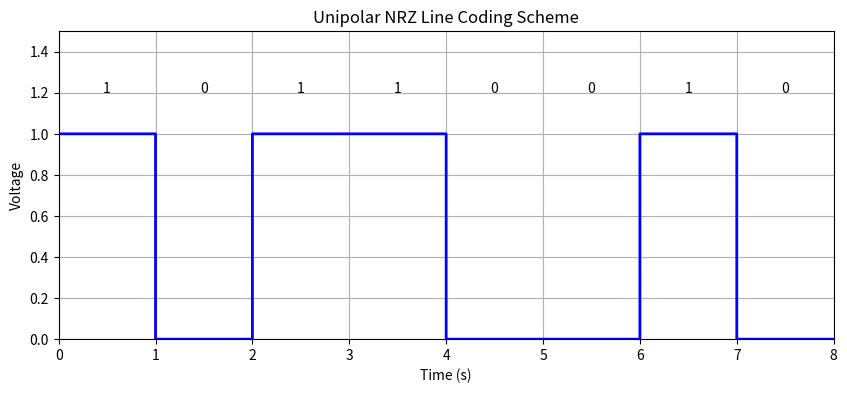

This figure's Python source:
import matplotlib.pyplot as plt
import numpy as np

data = [1, 0, 1, 1, 0, 0, 1, 0] # Binary data to encode

# Parameters for the signal
bit_duration = 1  # duration of each bit
sampling_rate = 1000  # samples per second
time_per_bit = np.linspace(0, bit_duration, sampling_rate, endpoint=False)
total_time = np.linspace(0, bit_duration * len(data), sampling_rate * len(data), endpoint=False)

# Generate unipolar NRZ signal
signal = np.repeat(data, sampling_rate)

# Plot the signal
plt.figure(figsize=(10, 4))
plt.plot(total_time, signal, drawstyle='steps-post', color='blue', linewidth=2)
plt.title('Unipolar NRZ Line Coding Scheme')
plt.xlabel('Time (s)')
plt.ylabel('Voltage')
plt.grid(True)

# Adding bit markers
for i, bit in enumerate(data):
    plt.text(i * bit_duration + 0.5 * bit_duration, 1.2, f'{bit}', ha='center')

plt.ylim(0, 1.5)
plt.xlim(0, len(data) * bit_duration)
plt.show()


